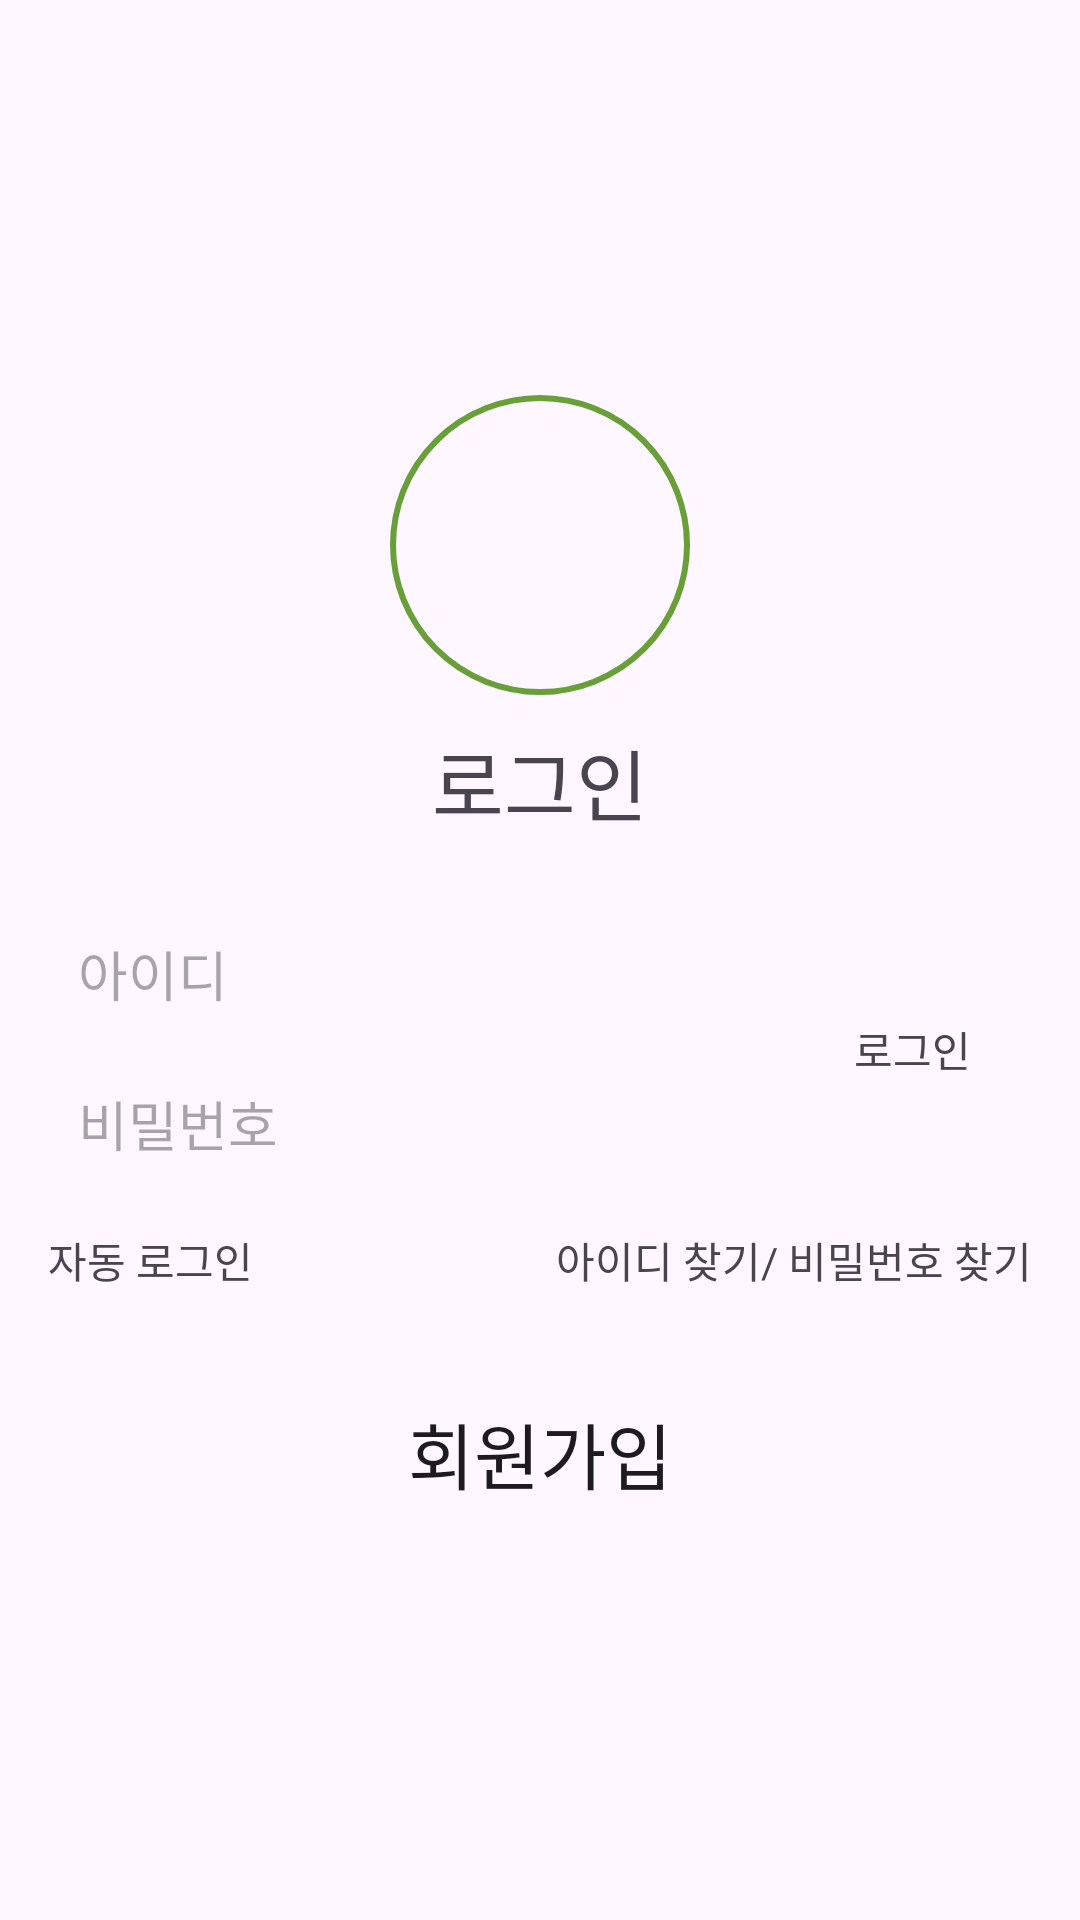

Layout XML and referenced resources for this Android screen:
<!-- AndroidManifest.xml: application theme Theme.SeatReservationApp -->
<!-- res/layout/activity_main.xml -->
<?xml version="1.0" encoding="utf-8"?>
<androidx.constraintlayout.widget.ConstraintLayout xmlns:android="http://schemas.android.com/apk/res/android"
    xmlns:app="http://schemas.android.com/apk/res-auto"
    xmlns:tools="http://schemas.android.com/tools"
    android:layout_width="match_parent"
    android:layout_height="match_parent"
    tools:context=".MainActivity">


    <LinearLayout
        android:layout_width="match_parent"
        android:layout_height="wrap_content"
        android:gravity="center"
        android:orientation="vertical"
        app:layout_constraintBottom_toBottomOf="parent"
        app:layout_constraintEnd_toEndOf="parent"
        app:layout_constraintStart_toStartOf="parent"
        app:layout_constraintTop_toTopOf="parent">

        <ImageView
            android:layout_width="100dp"
            android:layout_height="100dp"
            android:background="@drawable/bakcground_round_green" />


        <TextView
            android:layout_width="wrap_content"
            android:layout_height="wrap_content"
            android:layout_marginTop="10dp"
            android:text="로그인"
            android:textSize="26sp" />


        <LinearLayout
            android:layout_width="match_parent"
            android:layout_height="wrap_content"
            android:layout_marginStart="16dp"
            android:layout_marginTop="20dp"
            android:layout_marginEnd="16dp"
            android:orientation="horizontal">


            <LinearLayout
                android:layout_width="wrap_content"
                android:layout_height="wrap_content"
                android:layout_weight="1"
                android:orientation="vertical">

                <EditText
                    android:id="@+id/getId"
                    android:layout_width="match_parent"
                    android:layout_height="50dp"
                    android:background="@drawable/bakcground_ract_black"
                    android:gravity="start|center_vertical"
                    android:hint="아이디"
                    android:paddingStart="10dp" />


                <EditText
                    android:id="@+id/getPw"
                    android:layout_width="match_parent"
                    android:layout_height="50dp"
                    android:background="@drawable/bakcground_ract_black"
                    android:gravity="start|center_vertical"
                    android:hint="비밀번호"
                    android:paddingStart="10dp" />


            </LinearLayout>


            <TextView
                android:id="@+id/loginBtn"
                android:layout_width="80dp"
                android:layout_height="match_parent"
                android:background="@drawable/bakcground_ract_black"
                android:gravity="center"
                android:text="로그인"
                android:clickable="true"
                android:focusable="true"
                android:onClick="onLoginButtonClick"/>
        </LinearLayout>

        <LinearLayout
            android:layout_width="match_parent"
            android:layout_height="wrap_content"
            android:layout_marginTop="10dp"
            android:gravity="center"
            android:layout_marginStart="16dp"
            android:layout_marginEnd="16dp"
            android:orientation="horizontal">

            <TextView
                android:layout_width="wrap_content"
                android:layout_height="wrap_content"
                android:text="자동 로그인" />

            <ImageView
                android:layout_width="15dp"
                android:layout_height="15dp"
                android:layout_marginStart="5dp"
                android:background="@drawable/bakcground_ract_black"/>


            <View
                android:layout_width="wrap_content"
                android:layout_height="1dp"
                android:layout_weight="1"/>


            <TextView
                android:layout_width="wrap_content"
                android:layout_height="wrap_content"
                android:text="아이디 찾기/ 비밀번호 찾기" />


        </LinearLayout>


        <Button
            android:id="@+id/btn_signup"
            android:layout_width="wrap_content"
            android:layout_height="wrap_content"
            android:text="회원가입"
            android:layout_marginTop="30dp"
            android:textSize="24sp"
            android:background="@null"
            android:clickable="true"
            android:focusable="true"
            android:onClick="onSignUpButtonClick"/>
    </LinearLayout>


</androidx.constraintlayout.widget.ConstraintLayout>
<!-- resources referenced by this layout -->
<resources>
  <!-- drawable bakcground_round_green (drawable) -->
  <?xml version="1.0" encoding="utf-8"?>
  <shape xmlns:android="http://schemas.android.com/apk/res/android"
      android:shape="oval">
  
      <stroke android:color="#689F38" android:width="2dp"/>
  
  </shape>
  <style name="Theme.SeatReservationApp" parent="Base.Theme.SeatReservationApp" />
  <style name="Base.Theme.SeatReservationApp" parent="Theme.Material3.DayNight.NoActionBar">
          
          
      </style>
</resources>
